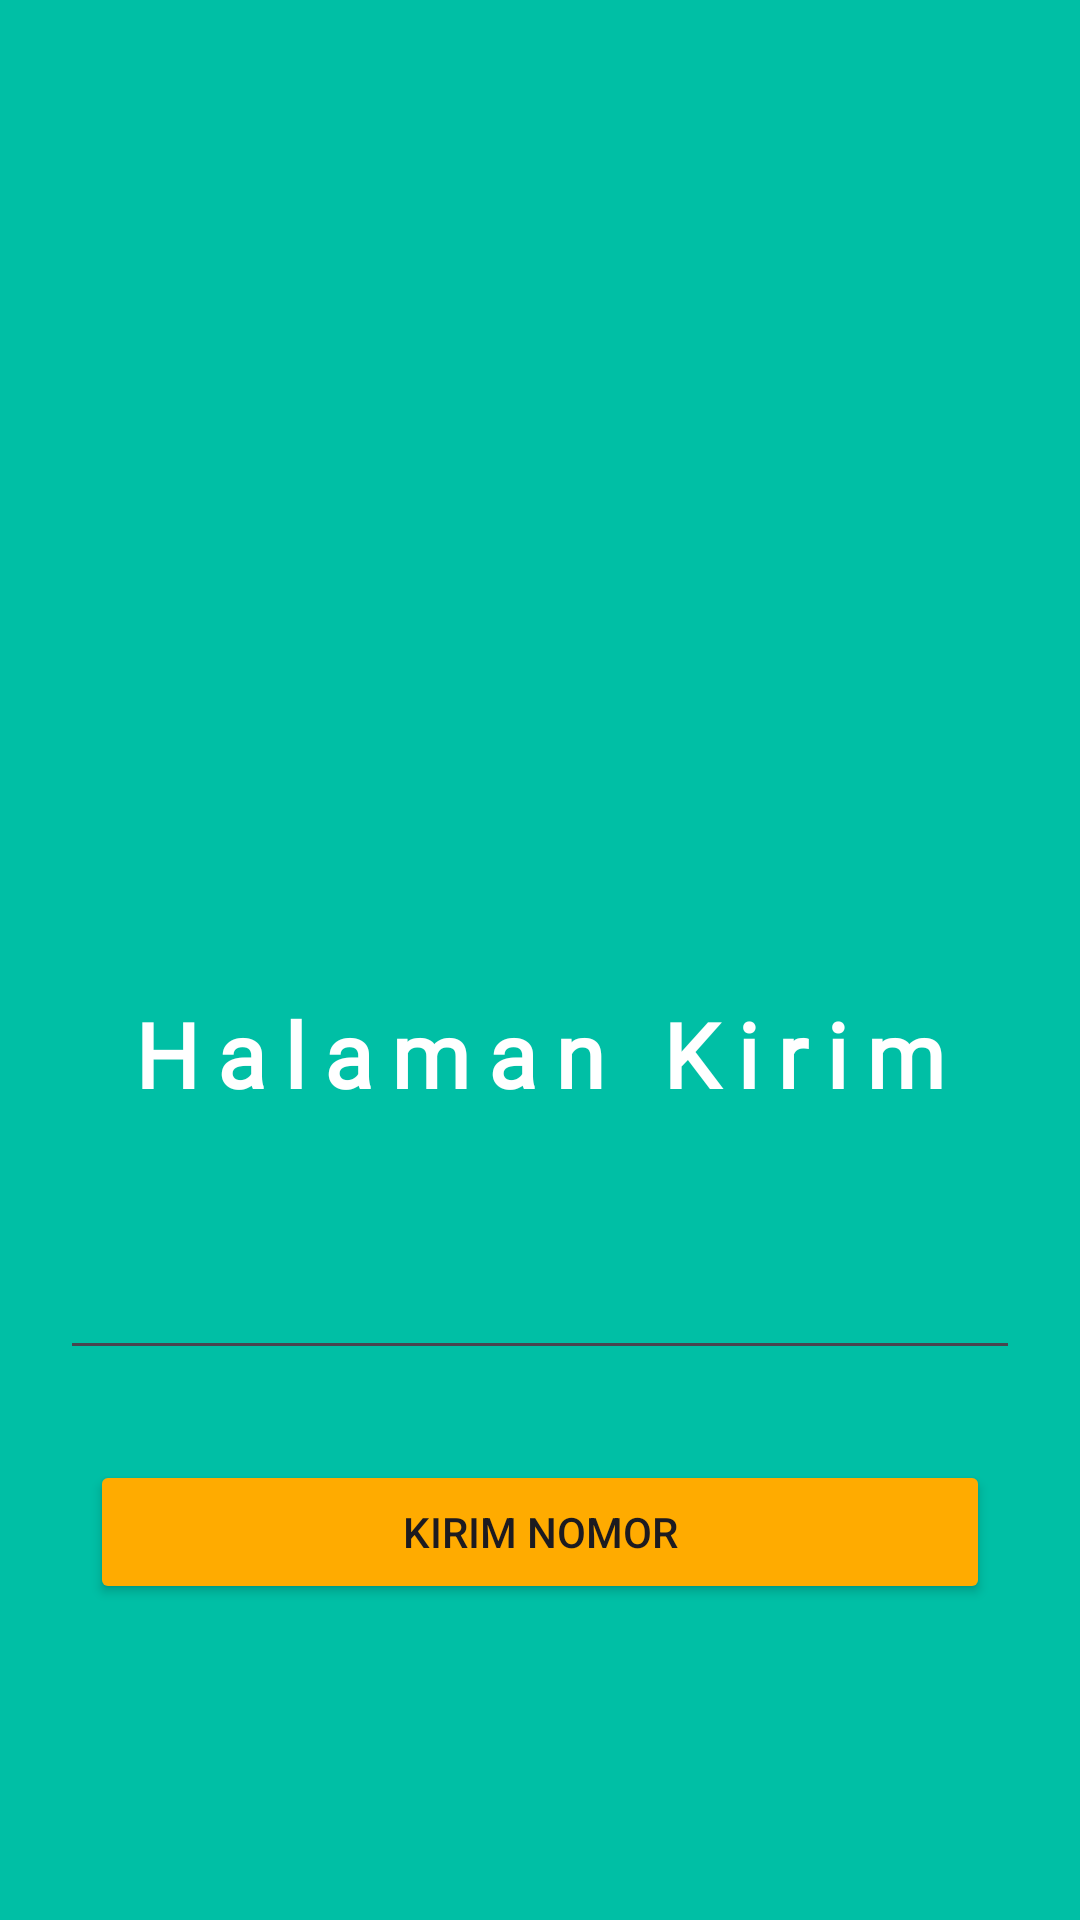

Produce the Android XML layout that renders to this screen, including the resource entries it uses.
<!-- AndroidManifest.xml: application theme Theme.SonicApps -->
<!-- res/layout/activity_third.xml -->
<?xml version="1.0" encoding="utf-8"?>
<androidx.constraintlayout.widget.ConstraintLayout xmlns:android="http://schemas.android.com/apk/res/android"
    xmlns:app="http://schemas.android.com/apk/res-auto"
    xmlns:tools="http://schemas.android.com/tools"
    android:id="@+id/main"
    android:layout_width="match_parent"
    android:layout_height="match_parent"
    android:background="@color/bg"
    tools:context=".Home.pertemuan_3.ThirdActivity">

    <EditText
        android:id="@+id/inputNoTujuan"
        android:layout_width="match_parent"
        android:layout_height="wrap_content"
        android:layout_marginHorizontal="20dp"
        android:layout_marginTop="44dp"
        android:ems="10"
        android:inputType="phone"
        android:textAlignment="center"
        app:layout_constraintEnd_toEndOf="parent"
        app:layout_constraintHorizontal_bias="0.6"
        app:layout_constraintStart_toStartOf="parent"
        app:layout_constraintTop_toBottomOf="@+id/textInfo" />

    <Button
        android:id="@+id/btnKirim"
        android:layout_width="match_parent"
        android:layout_height="wrap_content"
        android:layout_margin="30dp"
        android:backgroundTint="@color/tombol"
        android:text="Kirim Nomor"
        app:layout_constraintEnd_toEndOf="parent"
        app:layout_constraintHorizontal_bias="0.498"
        app:layout_constraintStart_toStartOf="parent"
        app:layout_constraintTop_toBottomOf="@+id/inputNoTujuan" />

    <TextView
        android:id="@+id/textInfo"
        android:layout_width="wrap_content"
        android:layout_height="wrap_content"
        android:layout_marginTop="52dp"
        android:letterSpacing="0.2"
        android:textColor="#FFFFFF"
        android:textStyle="bold"
        android:text="@string/judul"
        android:fontFamily="@font/oswald_variablefont_wght"
        android:textSize="30sp"
        app:layout_constraintEnd_toEndOf="parent"
        app:layout_constraintStart_toStartOf="parent"
        app:layout_constraintTop_toBottomOf="@+id/imageView" />

    <ImageView
        android:id="@+id/imageView"
        android:layout_width="213dp"
        android:layout_height="231dp"
        android:layout_marginTop="48dp"
        app:layout_constraintEnd_toEndOf="parent"
        app:layout_constraintStart_toStartOf="parent"
        app:layout_constraintTop_toTopOf="parent"
        app:srcCompat="@drawable/handphone" />
</androidx.constraintlayout.widget.ConstraintLayout>
<!-- resources referenced by this layout -->
<resources>
  <color name="bg">#00BFA5</color>
  <color name="tombol">#FFAB00</color>
  <string name="judul">Halaman Kirim</string>
  <style name="Theme.SonicApps" parent="Base.Theme.SonicApps" />
  <style name="Base.Theme.SonicApps" parent="Theme.Material3.DayNight.NoActionBar">
          
          
      </style>
</resources>
